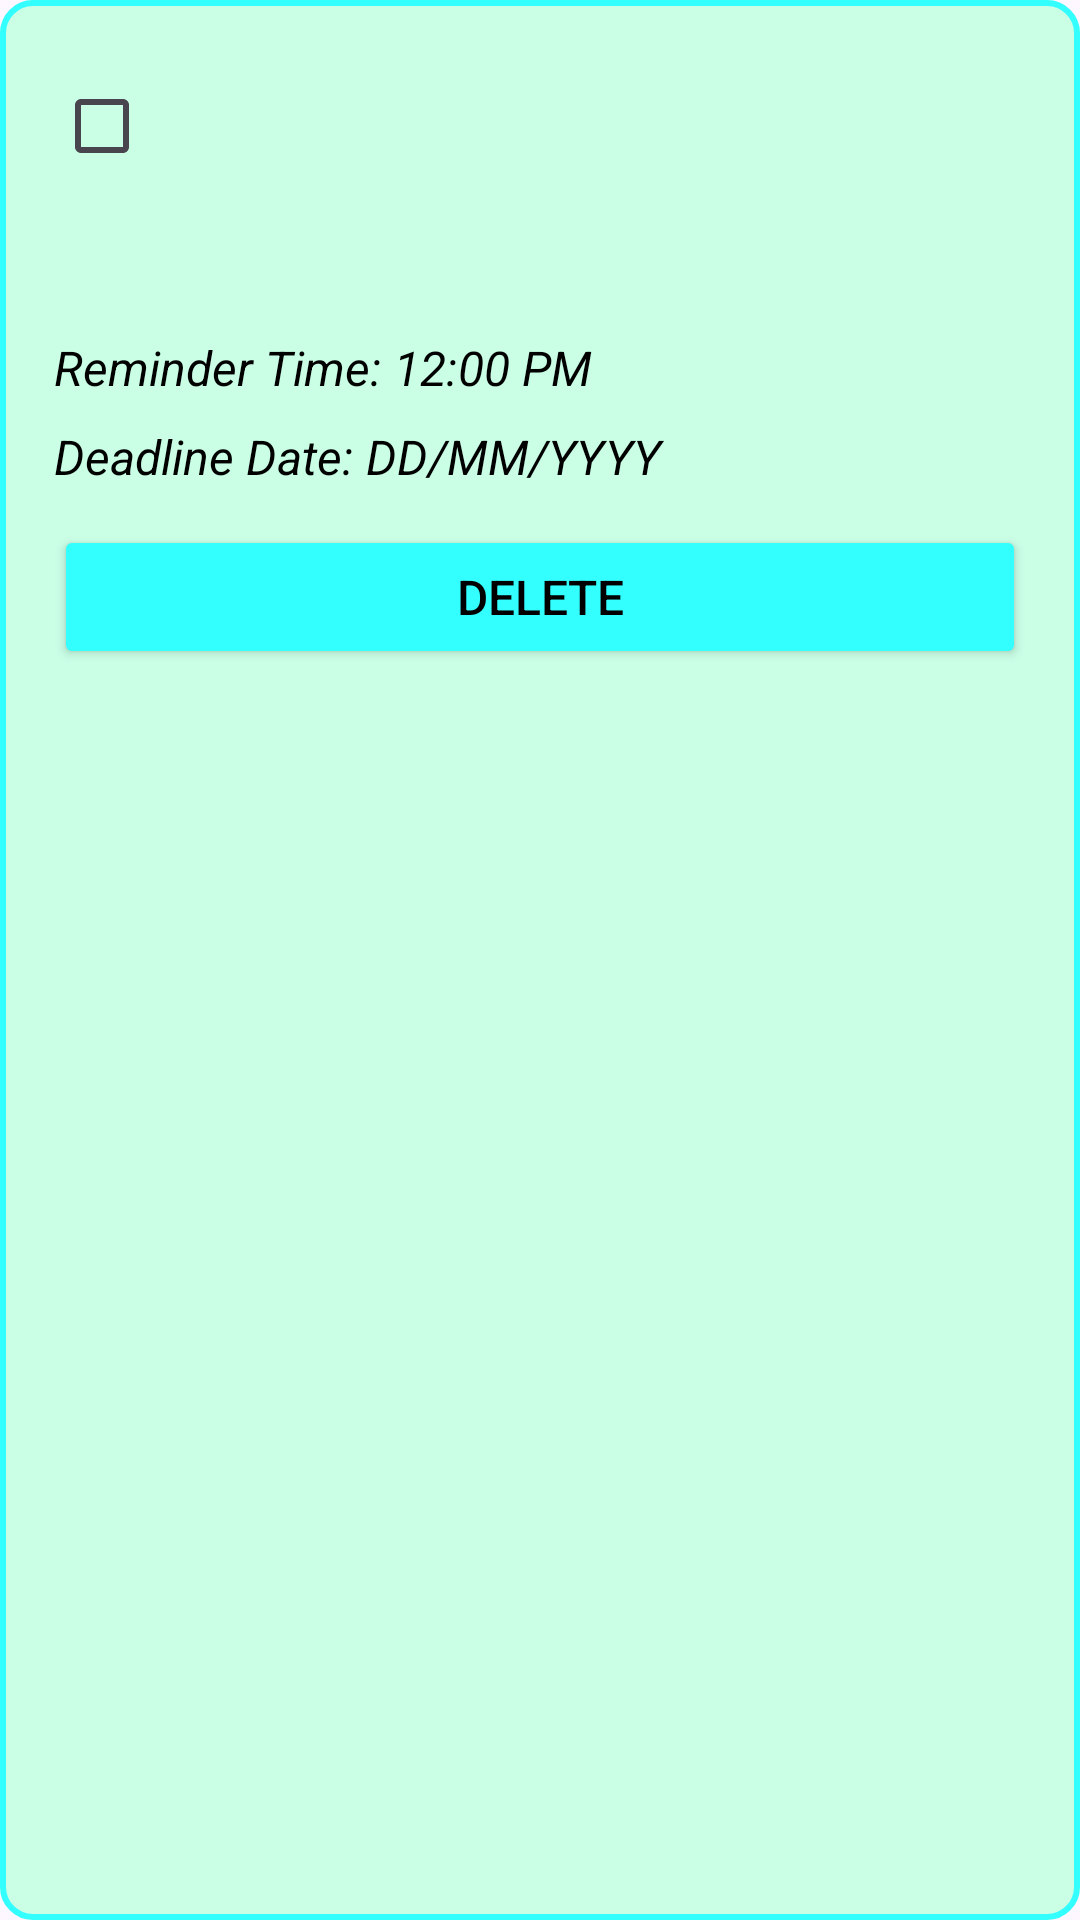

The Android layout XML behind this screen, and the referenced resources:
<!-- AndroidManifest.xml: application theme Theme.MC02 -->
<!-- res/layout/planner_note.xml -->
<?xml version="1.0" encoding="utf-8"?>
<LinearLayout xmlns:android="http://schemas.android.com/apk/res/android"
    xmlns:tools="http://schemas.android.com/tools"
    android:layout_width="match_parent"
    android:orientation="vertical"
    android:padding="18dp"
    android:background="@drawable/planner_bg"
    android:layout_height="wrap_content"
    android:layout_marginBottom="16dp">

    
    <LinearLayout
        android:layout_width="match_parent"
        android:layout_height="wrap_content"
        android:orientation="horizontal"
        android:gravity="center_vertical"
        android:layout_marginBottom="12dp">

        
        <CheckBox
            android:id="@+id/cb_planner_status"
            android:layout_width="wrap_content"
            android:layout_height="wrap_content"
            android:layout_marginEnd="8dp"
            android:layout_gravity="center_vertical" />

        
        <TextView
            android:id="@+id/titleTextView"
            android:layout_width="0dp"
            android:layout_height="wrap_content"
            android:layout_weight="1"
            android:textSize="18sp"
            android:textStyle="bold"
            android:textColor="@color/black" />
    </LinearLayout>

    
    <TextView
        android:id="@+id/contentTextView"
        android:layout_width="match_parent"
        android:layout_height="wrap_content"
        android:layout_marginTop="4dp"
        android:textColor="@color/black"
        android:textSize="16sp" />

    
    <TextView
        android:id="@+id/plannerTimeTextView"
        android:layout_width="match_parent"
        android:layout_height="wrap_content"
        android:layout_marginTop="8dp"
        android:textSize="16sp"
        android:textStyle="italic"
        android:textColor="@android:color/black"
        android:text="Reminder Time: 12:00 PM" />

    
    <TextView
        android:id="@+id/deadlineDateTextView"
        android:layout_width="match_parent"
        android:layout_height="wrap_content"
        android:layout_marginTop="8dp"
        android:textSize="16sp"
        android:textStyle="italic"
        android:textColor="@android:color/black"
        android:text="Deadline Date: DD/MM/YYYY" />

    
    <Button
        android:id="@+id/deleteButton"
        android:layout_width="match_parent"
        android:layout_height="48dp"
        android:layout_gravity="center"
        android:layout_marginTop="12dp"
        android:textColor="@android:color/black"
        android:backgroundTint="@color/light_blue"
        android:text="Delete"
        android:textSize="16sp" />

</LinearLayout>
<!-- resources referenced by this layout -->
<resources>
  <color name="black">#FF000000</color>
  <color name="light_blue">#33FFFF</color>
  <!-- drawable planner_bg (drawable) -->
  <?xml version="1.0" encoding="utf-8"?>
  <shape xmlns:android="http://schemas.android.com/apk/res/android">
  
      <solid
          android:color="#CAFFE6"/>
      <stroke
          android:color="#33FFFF"
          android:width="2dp"/>
      <corners
          android:radius="10dp"/>
  </shape>
  <style name="Theme.MC02" parent="Base.Theme.MC02">
          
      </style>
  <style name="Base.Theme.MC02" parent="Theme.Material3.DayNight.NoActionBar">
          
          
          
      </style>
</resources>
